Run: headless pygame with SDL's dummy video driver; simulated clock (each Clock.tick advances the game by its frame time, no real sleeping); random seed 0; keys injected as events and as key.get_pressed() state; no mouse input.
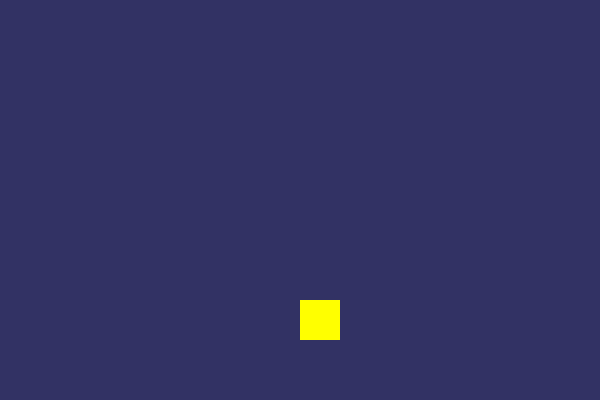
Frame 1 of 4 · flips 1–60 · no input
Frame 2 of 4 · flips 61–180 · tapped SPACE, RETURN · held RIGHT (→), D · screen unchanged from frame 1, image omitted
Frame 3 of 4 · flips 181–300 · held DOWN (↓), S · screen unchanged from frame 2, image omitted
Frame 4 of 4 · flips 301–420 · held LEFT (←), A, UP (↑), W · screen unchanged from frame 3, image omitted

The pygame program that drew these frames:

import pygame
pygame.init()

pantalla = pygame.display.set_mode((600, 400))
pygame.display.set_caption("Práctica 2 - Saltos")

x, y = 300, 300
vel_y = 0
gravedad = 1

SALTO_FUERZA = -18 # cambia el valor para modificar la fuerza del salto
salto_disponible = 2 # Doble salto (2 saltos permitidos)

clock = pygame.time.Clock()
running = True

while running:
    clock.tick(30)
    
    for event in pygame.event.get():
        if event.type == pygame.QUIT:
            running = False

        #  saltar solo si aun queda saltos
        if event.type == pygame.KEYDOWN:
            if event.key == pygame.K_SPACE and salto_disponible > 0:
                vel_y = SALTO_FUERZA
                salto_disponible -= 1

    #  aplicar movimiento y gravedad
    y += vel_y
    vel_y += gravedad

    # detectar suelo
    suelo_y = 300
    if y >= suelo_y:
        y = suelo_y
        vel_y = 0
        saltos_disponibles = 2 # se reinicia los saltos al tocar el suelo

    pantalla.fill((50, 50, 100))
    pygame.draw.rect(pantalla, (255, 255, 0), (x, y, 40, 40))
    pygame.display.update()

pygame.quit()
